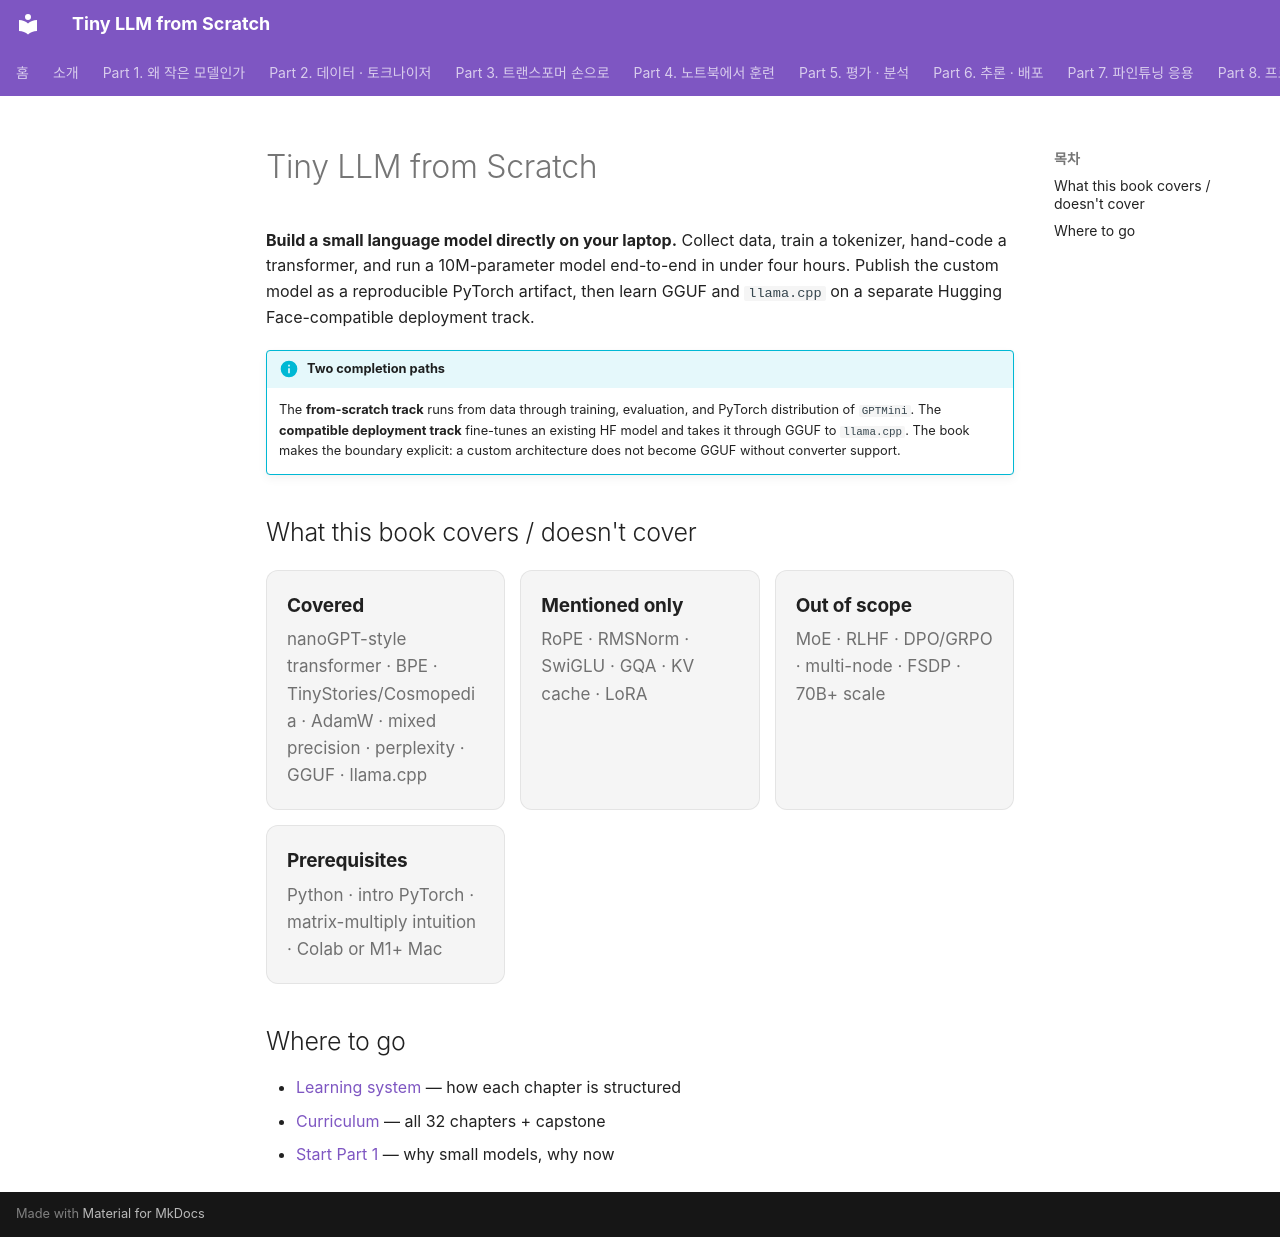

repository: desty/study-tiny-llm · page: en/index.html · generator: mkdocs

# Tiny LLM from Scratch

**Build a small language model directly on your laptop.** Collect data, train a tokenizer, hand-code a transformer, and run a 10M-parameter model end-to-end in under four hours. Publish the custom model as a reproducible PyTorch artifact, then learn GGUF and `llama.cpp` on a separate Hugging Face-compatible deployment track.

!!! info "Two completion paths"
    The **from-scratch track** runs from data through training, evaluation, and PyTorch distribution of `GPTMini`. The **compatible deployment track** fine-tunes an existing HF model and takes it through GGUF to `llama.cpp`. The book makes the boundary explicit: a custom architecture does not become GGUF without converter support.

## What this book covers / doesn't cover

<div class="infocards">
  <div class="card">
    <h4>Covered</h4>
    <p>nanoGPT-style transformer · BPE · TinyStories/Cosmopedia · AdamW · mixed precision · perplexity · GGUF · llama.cpp</p>
  </div>
  <div class="card">
    <h4>Mentioned only</h4>
    <p>RoPE · RMSNorm · SwiGLU · GQA · KV cache · LoRA</p>
  </div>
  <div class="card">
    <h4>Out of scope</h4>
    <p>MoE · RLHF · DPO/GRPO · multi-node · FSDP · 70B+ scale</p>
  </div>
  <div class="card">
    <h4>Prerequisites</h4>
    <p>Python · intro PyTorch · matrix-multiply intuition · Colab or M1+ Mac</p>
  </div>
</div>

## Where to go

- [Learning system](about/system.md) — how each chapter is structured
- [Curriculum](about/curriculum.md) — all 32 chapters + capstone
- [Start Part 1](part1/01-return-of-slm.md) — why small models, why now
